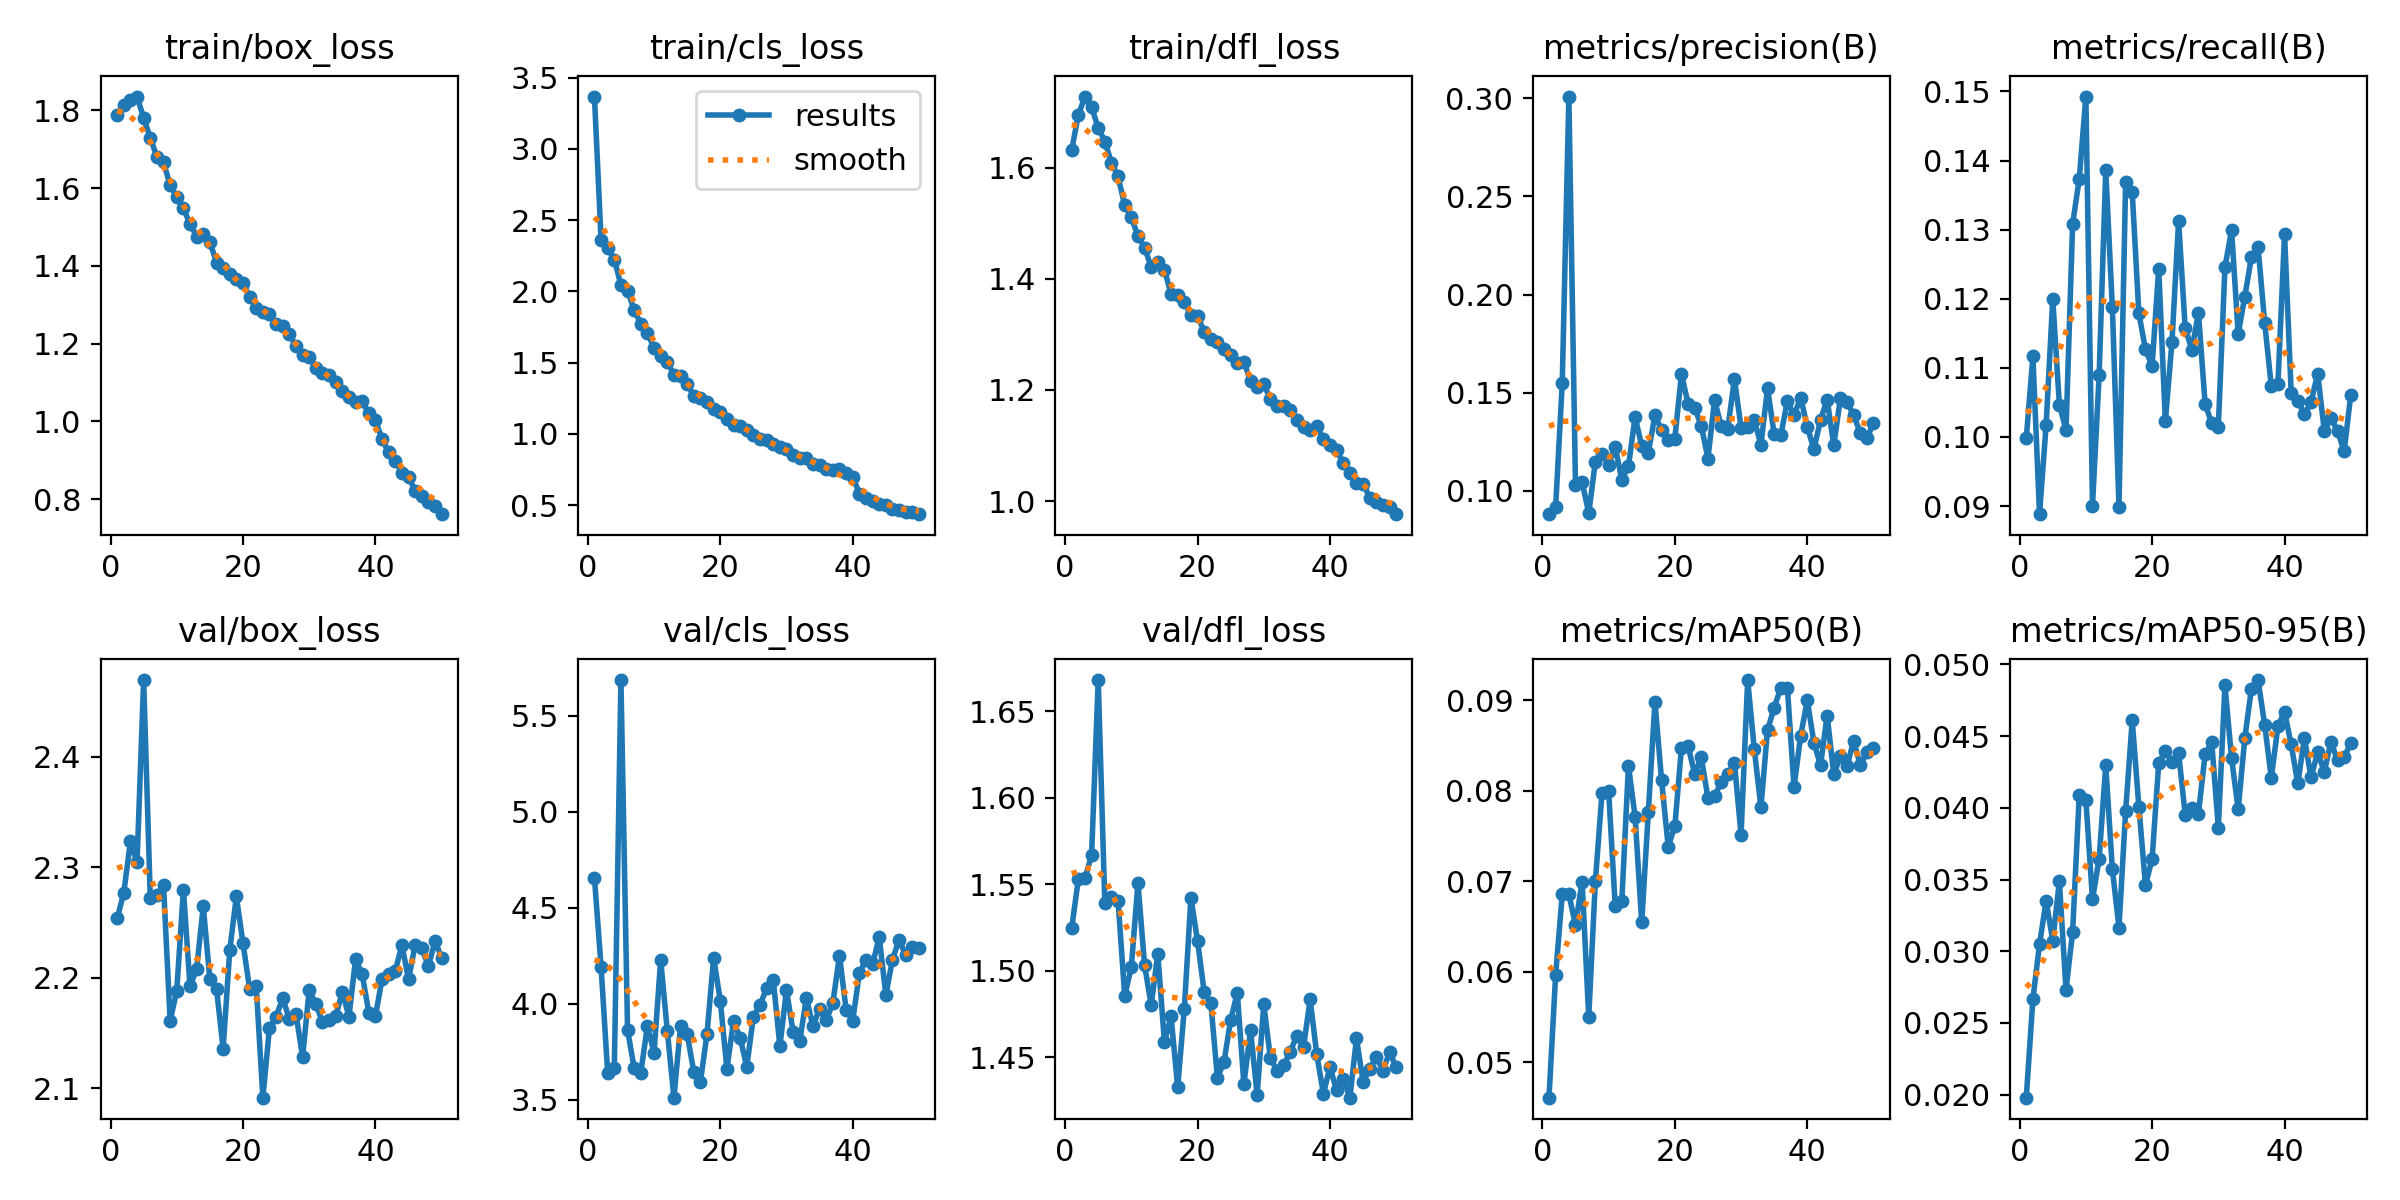

The data file committed next to this chart (first rows):
epoch, time, train/box_loss, train/cls_loss, train/dfl_loss, metrics/precision(B), metrics/recall(B), metrics/mAP50(B), metrics/mAP50-95(B), val/box_loss, val/cls_loss, val/dfl_loss, lr/pg0, lr/pg1, lr/pg2
1, 122.7, 1.789, 3.367, 1.633, 0.0882, 0.09981, 0.04609, 0.01979, 2.254, 4.656, 1.525, 0.0003685, 0.0003685, 0.0003685
2, 230.6, 1.815, 2.362, 1.695, 0.09177, 0.1117, 0.05965, 0.02665, 2.277, 4.193, 1.553, 0.0007242, 0.0007242, 0.0007242
3, 335.3, 1.828, 2.304, 1.728, 0.1548, 0.08883, 0.06856, 0.03049, 2.324, 3.639, 1.554, 0.001065, 0.001065, 0.001065
4, 438.8, 1.836, 2.223, 1.71, 0.3008, 0.1017, 0.06858, 0.03352, 2.304, 3.663, 1.567, 0.001045, 0.001045, 0.001045
5, 544.6, 1.781, 2.046, 1.672, 0.1032, 0.12, 0.06516, 0.03073, 2.47, 5.686, 1.668, 0.001023, 0.001023, 0.001023
6, 648.2, 1.73, 2.006, 1.648, 0.1048, 0.1047, 0.06998, 0.03488, 2.272, 3.863, 1.539, 0.001001, 0.001001, 0.001001
7, 755.2, 1.681, 1.869, 1.609, 0.08862, 0.101, 0.05501, 0.02729, 2.275, 3.664, 1.543, 0.000979, 0.000979, 0.000979
8, 861, 1.667, 1.773, 1.585, 0.115, 0.1308, 0.06999, 0.03136, 2.284, 3.641, 1.54, 0.000957, 0.000957, 0.000957
9, 966.5, 1.607, 1.709, 1.532, 0.1189, 0.1373, 0.07973, 0.04089, 2.161, 3.885, 1.486, 0.000935, 0.000935, 0.000935
10, 1070, 1.577, 1.604, 1.511, 0.1135, 0.1493, 0.08004, 0.04054, 2.188, 3.744, 1.502, 0.000913, 0.000913, 0.000913
11, 1174, 1.548, 1.546, 1.477, 0.1224, 0.09008, 0.06728, 0.03362, 2.28, 4.228, 1.551, 0.000891, 0.000891, 0.000891
12, 1278, 1.509, 1.504, 1.456, 0.1057, 0.1089, 0.06785, 0.03645, 2.192, 3.86, 1.503, 0.000869, 0.000869, 0.000869
13, 1382, 1.476, 1.415, 1.422, 0.1126, 0.1386, 0.08279, 0.04296, 2.208, 3.511, 1.48, 0.000847, 0.000847, 0.000847
14, 1486, 1.481, 1.407, 1.43, 0.1376, 0.1187, 0.07714, 0.03572, 2.265, 3.884, 1.51, 0.000825, 0.000825, 0.000825
15, 1590, 1.462, 1.348, 1.417, 0.1231, 0.08993, 0.06546, 0.03165, 2.198, 3.842, 1.459, 0.000803, 0.000803, 0.000803
16, 1694, 1.409, 1.267, 1.373, 0.1195, 0.1368, 0.07765, 0.03975, 2.19, 3.645, 1.474, 0.000781, 0.000781, 0.000781
17, 1798, 1.394, 1.251, 1.371, 0.1386, 0.1354, 0.08985, 0.0461, 2.136, 3.592, 1.433, 0.000759, 0.000759, 0.000759
18, 1902, 1.379, 1.223, 1.359, 0.131, 0.1179, 0.08117, 0.04009, 2.225, 3.844, 1.478, 0.000737, 0.000737, 0.000737
19, 2005, 1.367, 1.174, 1.334, 0.1261, 0.1127, 0.07384, 0.03461, 2.274, 4.239, 1.542, 0.000715, 0.000715, 0.000715
20, 2109, 1.357, 1.157, 1.333, 0.1266, 0.1103, 0.07607, 0.03643, 2.231, 4.016, 1.517, 0.000693, 0.000693, 0.000693
21, 2214, 1.321, 1.105, 1.305, 0.1594, 0.1244, 0.08476, 0.0431, 2.19, 3.661, 1.488, 0.000671, 0.000671, 0.000671
22, 2319, 1.292, 1.065, 1.292, 0.1445, 0.1023, 0.08495, 0.04399, 2.192, 3.908, 1.482, 0.000649, 0.000649, 0.000649
23, 2424, 1.28, 1.055, 1.287, 0.1422, 0.1137, 0.08187, 0.04317, 2.091, 3.823, 1.438, 0.000627, 0.000627, 0.000627
24, 2528, 1.275, 1.029, 1.274, 0.1332, 0.1313, 0.0837, 0.04382, 2.155, 3.671, 1.447, 0.0006051, 0.0006051, 0.0006051
25, 2633, 1.251, 0.9957, 1.262, 0.1165, 0.1157, 0.07921, 0.03953, 2.165, 3.932, 1.472, 0.0005831, 0.0005831, 0.0005831
26, 2737, 1.245, 0.961, 1.249, 0.1462, 0.1126, 0.0794, 0.04002, 2.182, 3.994, 1.487, 0.0005611, 0.0005611, 0.0005611
27, 2842, 1.225, 0.9555, 1.25, 0.1332, 0.1179, 0.08097, 0.0396, 2.163, 4.08, 1.434, 0.0005391, 0.0005391, 0.0005391
28, 2946, 1.194, 0.9271, 1.216, 0.1318, 0.1048, 0.08188, 0.04372, 2.167, 4.125, 1.466, 0.0005171, 0.0005171, 0.0005171
29, 3050, 1.172, 0.9074, 1.206, 0.157, 0.102, 0.08311, 0.04459, 2.128, 3.778, 1.428, 0.0004951, 0.0004951, 0.0004951
30, 3153, 1.166, 0.896, 1.21, 0.1323, 0.1015, 0.07516, 0.03862, 2.189, 4.071, 1.481, 0.0004731, 0.0004731, 0.0004731
31, 3256, 1.138, 0.8552, 1.184, 0.1327, 0.1246, 0.09225, 0.04854, 2.176, 3.852, 1.449, 0.0004511, 0.0004511, 0.0004511
32, 3360, 1.124, 0.8288, 1.171, 0.136, 0.13, 0.0846, 0.04345, 2.16, 3.805, 1.442, 0.0004291, 0.0004291, 0.0004291
33, 3464, 1.12, 0.8335, 1.172, 0.1236, 0.1149, 0.07819, 0.0399, 2.162, 4.029, 1.445, 0.0004071, 0.0004071, 0.0004071
34, 3567, 1.103, 0.789, 1.165, 0.1522, 0.1203, 0.08674, 0.04487, 2.165, 3.883, 1.453, 0.0003851, 0.0003851, 0.0003851
35, 3671, 1.077, 0.7848, 1.145, 0.1291, 0.126, 0.08918, 0.04831, 2.187, 3.975, 1.462, 0.0003631, 0.0003631, 0.0003631
36, 3774, 1.064, 0.7571, 1.134, 0.1283, 0.1275, 0.09142, 0.04891, 2.165, 3.913, 1.456, 0.0003411, 0.0003411, 0.0003411
37, 3878, 1.049, 0.7491, 1.128, 0.1459, 0.1165, 0.09137, 0.0458, 2.217, 4.004, 1.483, 0.0003191, 0.0003191, 0.0003191
38, 3982, 1.053, 0.7545, 1.136, 0.1384, 0.1073, 0.0804, 0.04208, 2.203, 4.251, 1.452, 0.0002971, 0.0002971, 0.0002971
39, 4085, 1.021, 0.7253, 1.111, 0.1476, 0.1076, 0.08608, 0.0457, 2.168, 3.969, 1.429, 0.0002751, 0.0002751, 0.0002751
40, 4188, 1.003, 0.6998, 1.101, 0.1328, 0.1294, 0.09001, 0.0467, 2.165, 3.912, 1.444, 0.0002531, 0.0002531, 0.0002531
41, 4313, 0.9538, 0.5814, 1.092, 0.1212, 0.1064, 0.08534, 0.04442, 2.199, 4.158, 1.431, 0.0002311, 0.0002311, 0.0002311
42, 4417, 0.9206, 0.5475, 1.068, 0.1362, 0.1052, 0.08284, 0.0417, 2.204, 4.229, 1.438, 0.0002091, 0.0002091, 0.0002091
43, 4520, 0.8981, 0.5313, 1.05, 0.1466, 0.1033, 0.08833, 0.04487, 2.206, 4.205, 1.427, 0.0001871, 0.0001871, 0.0001871
44, 4622, 0.8683, 0.5058, 1.032, 0.1232, 0.105, 0.08184, 0.04212, 2.23, 4.348, 1.461, 0.0001651, 0.0001651, 0.0001651
45, 4724, 0.857, 0.4991, 1.031, 0.1471, 0.1092, 0.08381, 0.04389, 2.199, 4.045, 1.436, 0.0001431, 0.0001431, 0.0001431
46, 4827, 0.8214, 0.4741, 1.006, 0.1451, 0.1009, 0.08272, 0.0425, 2.23, 4.23, 1.443, 0.0001211, 0.0001211, 0.0001211
47, 4931, 0.8086, 0.4693, 0.9978, 0.1387, 0.1027, 0.08553, 0.04459, 2.227, 4.333, 1.45, 9.91012e-05, 9.91012e-05, 9.91012e-05
48, 5034, 0.7923, 0.4554, 0.993, 0.1295, 0.1009, 0.08288, 0.04334, 2.21, 4.253, 1.442, 7.71034e-05, 7.71034e-05, 7.71034e-05
49, 5138, 0.783, 0.4512, 0.9898, 0.1271, 0.09792, 0.08425, 0.04356, 2.233, 4.297, 1.453, 5.51056e-05, 5.51056e-05, 5.51056e-05
50, 5242, 0.7614, 0.4369, 0.9763, 0.1344, 0.1061, 0.08478, 0.04449, 2.218, 4.288, 1.444, 3.31078e-05, 3.31078e-05, 3.31078e-05
